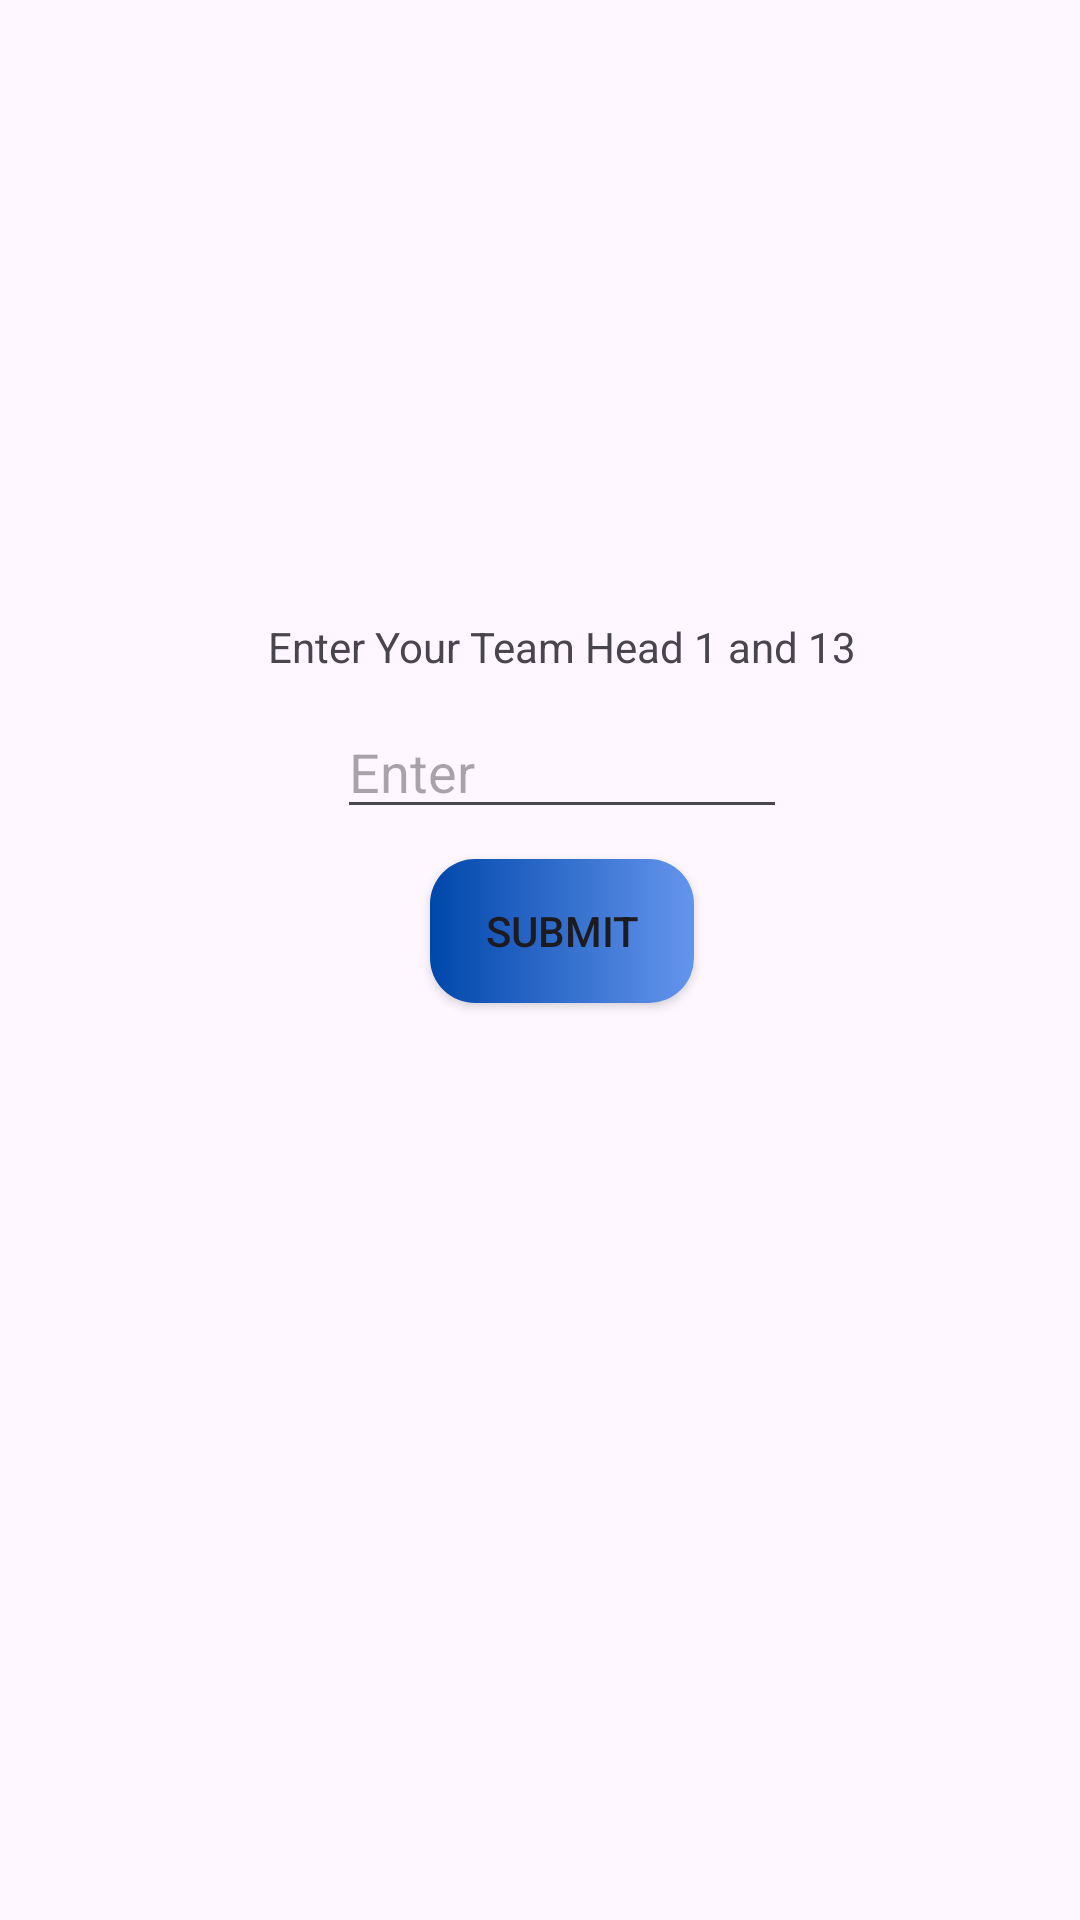

The Android layout XML behind this screen, and the referenced resources:
<!-- AndroidManifest.xml: application theme Theme._365Cards -->
<!-- res/layout/fragment_final__head__player1and2__screen.xml -->
<?xml version="1.0" encoding="utf-8"?>
<FrameLayout xmlns:android="http://schemas.android.com/apk/res/android"
    xmlns:app="http://schemas.android.com/apk/res-auto"
    xmlns:tools="http://schemas.android.com/tools"
    android:layout_width="match_parent"
    android:layout_height="match_parent"
    tools:context=".Final_Head_Player1and2_Screen">


    <androidx.constraintlayout.widget.ConstraintLayout
        android:layout_width="match_parent"
        android:layout_height="match_parent">

        <LinearLayout
            android:layout_width="wrap_content"
            android:layout_height="wrap_content"
            android:gravity="center"
            android:orientation="vertical"
            android:padding="16dp"
            app:layout_constraintBottom_toBottomOf="parent"
            app:layout_constraintEnd_toEndOf="parent"
            app:layout_constraintHorizontal_bias="0.555"
            app:layout_constraintStart_toStartOf="parent"
            app:layout_constraintTop_toTopOf="parent"
            app:layout_constraintVertical_bias="0.437">

            <TextView
                android:layout_width="wrap_content"
                android:layout_height="wrap_content"
                android:text="Enter Your Team Head 1 and 13" />

            <EditText
                android:id="@+id/inputField"
                android:layout_width="150dp"
                android:layout_height="wrap_content"
                android:layout_marginTop="10dp"
                android:hint="Enter"
                android:inputType="number" />

            <androidx.appcompat.widget.AppCompatButton
                android:id="@+id/submitButton"
                android:layout_width="wrap_content"
                android:layout_height="wrap_content"
                android:layout_marginTop="10dp"
                android:background="@drawable/btn_custom"
                android:text="Submit" />

            <TextView
                android:id="@+id/retrievedValueText"
                android:layout_width="180dp"
                android:layout_height="wrap_content"
                android:layout_marginTop="10dp"
                android:paddingTop="16dp" />

        </LinearLayout>

    </androidx.constraintlayout.widget.ConstraintLayout>
</FrameLayout>
<!-- resources referenced by this layout -->
<resources>
  <!-- drawable btn_custom (drawable) -->
  <?xml version="1.0" encoding="utf-8"?>
  <shape xmlns:android="http://schemas.android.com/apk/res/android">
  
      <corners
          android:radius="15dp">
      </corners>
      <gradient
          android:startColor="#0047AB"
          android:endColor="#6495ED">
      </gradient>
  </shape>
  <style name="Theme._365Cards" parent="Base.Theme._365Cards" />
  <style name="Base.Theme._365Cards" parent="Theme.Material3.DayNight.NoActionBar">
          
          
      </style>
</resources>
